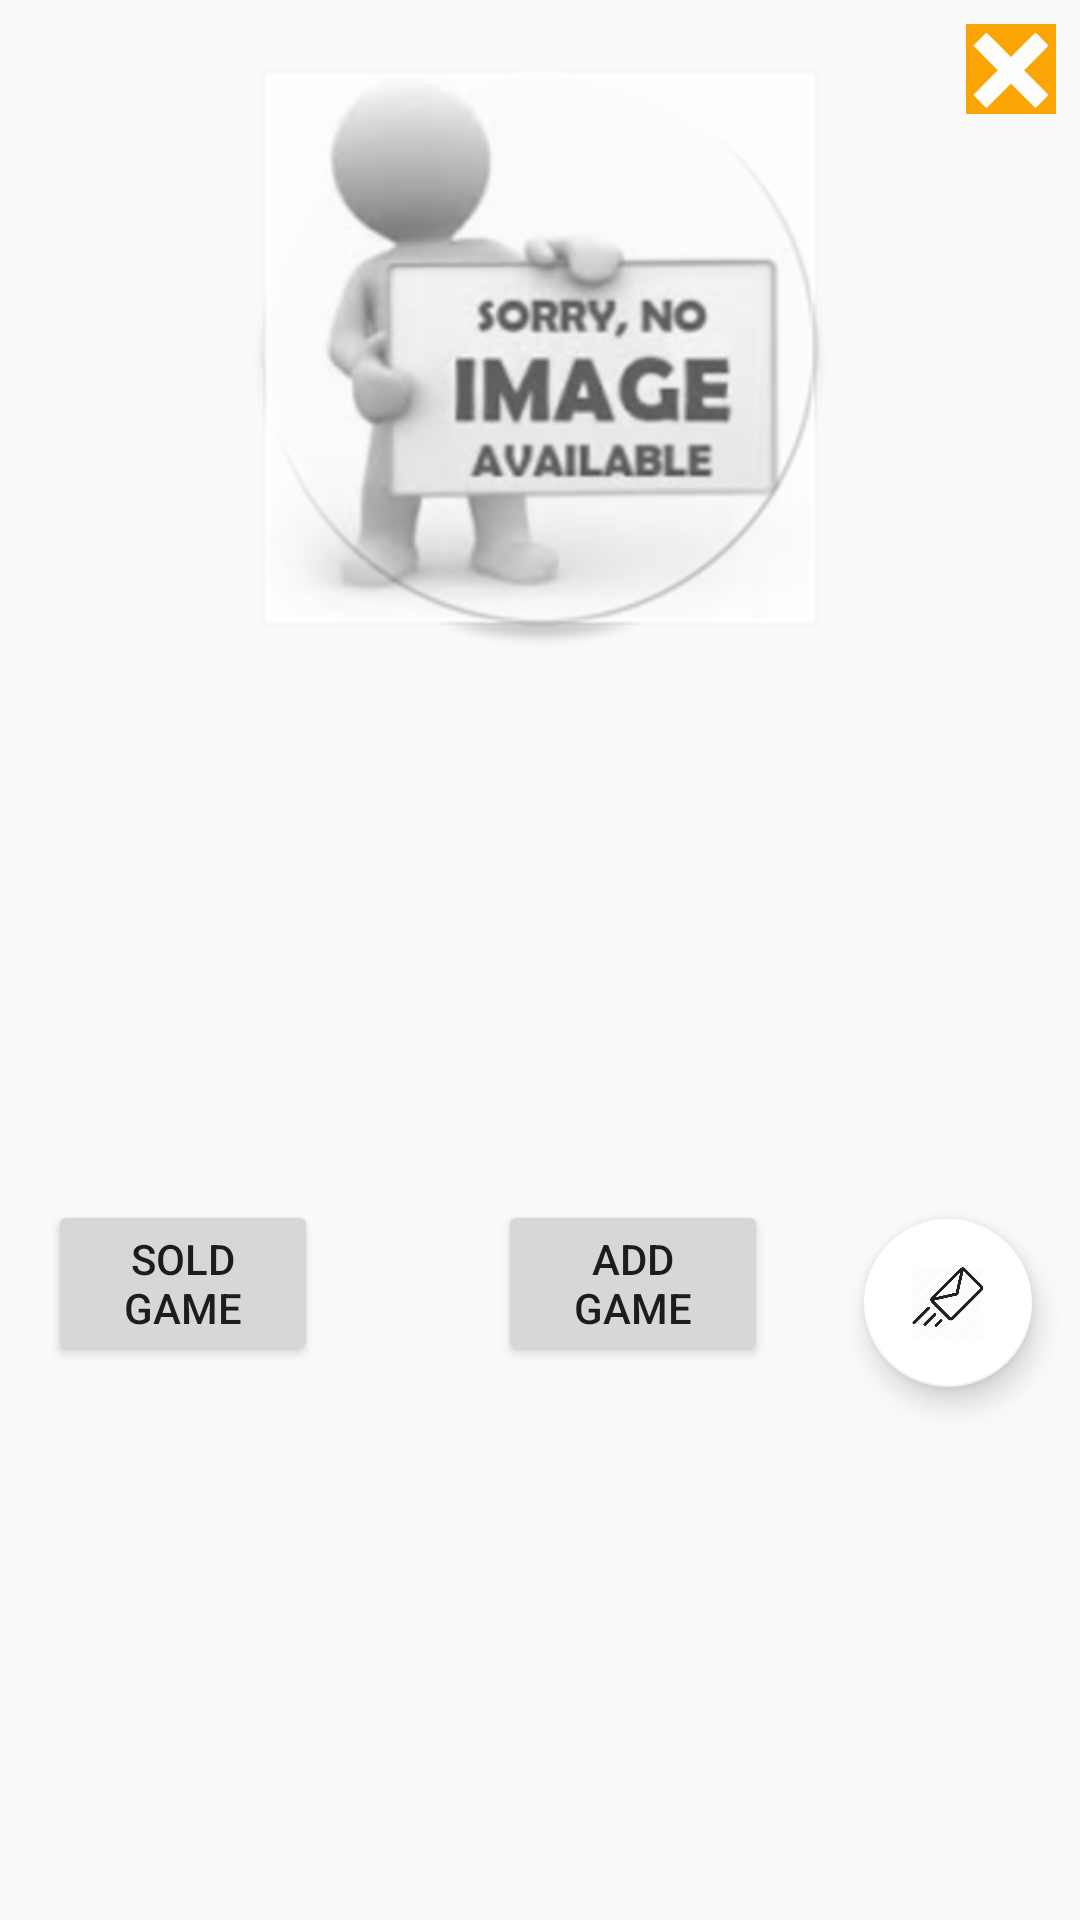

Reconstruct the res/layout file that produces this screen, plus the resources it refers to.
<!-- AndroidManifest.xml: application theme EditorTheme -->
<!-- res/layout/activity_details.xml -->
<?xml version="1.0" encoding="utf-8"?>
<RelativeLayout xmlns:android="http://schemas.android.com/apk/res/android"
    xmlns:tools="http://schemas.android.com/tools"
    android:layout_width="match_parent"
    android:layout_height="match_parent"
    tools:context="com.example.android.videogameinventory.DetailsActivity">

    <ScrollView
        android:layout_width="match_parent"
        android:layout_height="match_parent"
        android:layout_alignParentStart="true"
        android:layout_alignParentTop="true">

        <RelativeLayout
            android:id="@+id/details_activity"
            android:layout_width="match_parent"
            android:layout_height="match_parent">

            <LinearLayout
                android:layout_width="match_parent"
                android:layout_height="match_parent"
                android:orientation="vertical"
                android:weightSum="1">

                <ImageView
                    android:id="@+id/video_game_image"
                    android:layout_width="200dp"
                    android:layout_height="200dp"
                    android:layout_gravity="center_horizontal"
                    android:layout_marginTop="@dimen/activity_margin"
                    android:scaleType="fitXY"
                    android:src="@drawable/ic_no_photo" />

                <TextView
                    android:id="@+id/title_text"
                    android:layout_width="wrap_content"
                    android:layout_height="wrap_content"
                    android:layout_gravity="center_horizontal"
                    android:padding="4dp"
                    android:text=""
                    android:textSize="24sp"
                    tools:text="@string/editor_activity_title_new_game" />

                <TextView
                    android:id="@+id/genre_text"
                    android:layout_width="wrap_content"
                    android:layout_height="wrap_content"
                    android:layout_gravity="center"
                    android:padding="4dp"
                    android:text=""
                    android:textSize="24sp"
                    tools:text="@string/category_genre" />

                <TextView
                    android:id="@+id/price_text"
                    android:layout_width="wrap_content"
                    android:layout_height="wrap_content"
                    android:layout_gravity="center"
                    android:padding="4dp"
                    android:text=""
                    android:textSize="24sp"
                    tools:text="@string/category_price" />

                <TextView
                    android:id="@+id/inventory_text"
                    android:layout_width="wrap_content"
                    android:layout_height="wrap_content"
                    android:layout_gravity="center"
                    android:padding="4dp"
                    android:text=""
                    android:textSize="24sp"
                    tools:text="@string/editor_activity_added_inventory" />

                <LinearLayout
                    android:layout_width="match_parent"
                    android:layout_height="101dp"
                    android:layout_weight="2.06">

                    <Button
                        android:id="@+id/decrease_inventory"
                        android:layout_width="0dp"
                        android:layout_height="wrap_content"
                        android:layout_gravity="center"
                        android:layout_marginLeft="16dp"
                        android:layout_weight="3"
                        android:text="Sold Game" />

                    <TextView
                        android:layout_width="0dp"
                        android:layout_height="match_parent"
                        android:layout_weight="2" />

                    <Button
                        android:id="@+id/increase_inventory"
                        android:layout_width="0dp"
                        android:layout_height="wrap_content"
                        android:layout_gravity="center"

                        android:layout_marginRight="16dp"
                        android:layout_weight="3"
                        android:text="Add Game" />

                    <android.support.design.widget.FloatingActionButton
                        android:id="@+id/order_fab"
                        android:layout_width="wrap_content"
                        android:layout_height="wrap_content"
                        android:layout_alignParentRight="true"
                        android:layout_gravity="bottom"
                        android:layout_marginBottom="@dimen/fab_margin"
                        android:layout_marginLeft="@dimen/fab_margin"
                        android:layout_marginRight="@dimen/fab_margin"
                        android:layout_marginTop="@dimen/fab_margin"
                        android:background="#FFFFFF"
                        android:contentDescription="Order from Vendor"
                        android:src="@drawable/email_icon" />

                </LinearLayout>

            </LinearLayout>

            <ImageButton
                android:id="@+id/delete_game"
                android:layout_width="30dp"
                android:layout_height="30dp"
                android:layout_alignParentRight="true"
                android:layout_margin="8dp"
                android:layout_marginBottom="10dp"
                android:background="#FFFFFF"
                android:src="@mipmap/ic_x" />


        </RelativeLayout>


    </ScrollView>


</RelativeLayout>
<!-- resources referenced by this layout -->
<resources>
  <dimen name="activity_margin">16dp</dimen>
  <dimen name="fab_margin">16dp</dimen>
  <!-- drawable email_icon: png bitmap (drawable-hdpi, 16532 bytes) -->
  <!-- drawable ic_no_photo: png bitmap (drawable-hdpi, 13841 bytes) -->
  <!-- mipmap ic_x: png bitmap (drawable-hdpi, 10782 bytes) -->
  <string name="category_genre">Genre</string>
  <string name="category_price">Price</string>
  <string name="editor_activity_added_inventory">New Game Inventory</string>
  <string name="editor_activity_title_new_game">Add Game</string>
  <style name="EditorTheme" parent="Theme.AppCompat.Light.DarkActionBar">
          <item name="colorPrimary">#91D2F7</item>
          <item name="colorPrimaryDark">#0A51FE</item>
          <item name="colorAccent">#FFFFFF</item>
  
      </style>
</resources>
